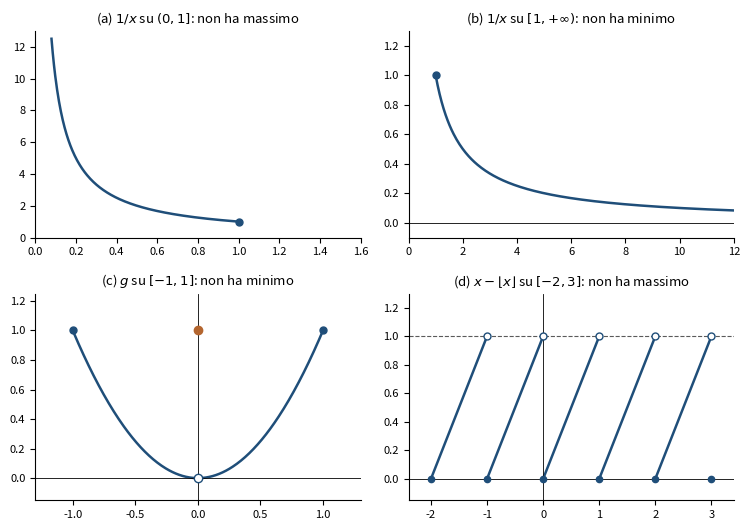

This figure's Python source: (Note: this script raises an exception after producing the figure.)
"""
fig_controesempi_weierstrass.py — Capitolo 4, quando il teorema di Weierstrass non si applica.
Eseguire dalla cartella Libro/:  python3 python/fig_controesempi_weierstrass.py
"""
import numpy as np
import matplotlib.pyplot as plt

blu, rame, grigio = "#1F4E79", "#B4662F", "#5A5A5A"
fig, axs = plt.subplots(2, 2, figsize=(7.6, 5.4))

# (a) 1/x su (0, 1]: non limitata, niente massimo
ax = axs[0, 0]
x = np.linspace(0.08, 1, 300)
ax.plot(x, 1 / x, color=blu, lw=1.8)
ax.plot([1], [1], "o", color=blu, ms=5)
ax.set_title(r"(a) $1/x$ su $(0,1]$: non ha massimo", fontsize=9.5)
ax.set_xlim(0, 1.6); ax.set_ylim(0, 13)

# (b) 1/x su [1, +inf): limitata, niente minimo
ax = axs[0, 1]
x = np.linspace(1, 12, 300)
ax.plot(x, 1 / x, color=blu, lw=1.8)
ax.plot([1], [1], "o", color=blu, ms=5)
ax.set_title(r"(b) $1/x$ su $[1,{+}\infty)$: non ha minimo", fontsize=9.5)
ax.set_xlim(0, 12); ax.set_ylim(-0.1, 1.3)

# (c) x^2 con g(0) = 1 su [-1, 1]: discontinua, niente minimo
ax = axs[1, 0]
x = np.linspace(-1, 1, 300)
ax.plot(x, x**2, color=blu, lw=1.8)
ax.plot([0], [0], "o", mfc="white", mec=blu, ms=6, zorder=3)
ax.plot([0], [1], "o", color=rame, ms=6, zorder=3)
ax.plot([-1, 1], [1, 1], "o", color=blu, ms=5)
ax.set_title(r"(c) $g$ su $[-1,1]$: non ha minimo", fontsize=9.5)
ax.set_xlim(-1.3, 1.3); ax.set_ylim(-0.15, 1.25)

# (d) parte frazionaria x - floor(x) su [-2, 3]: niente massimo
ax = axs[1, 1]
for k in range(-2, 3):
    xs = np.linspace(k, k + 1, 50)
    ax.plot(xs[:-1], xs[:-1] - k, color=blu, lw=1.8)
    ax.plot([k], [0], "o", color=blu, ms=4.5, zorder=3)
    ax.plot([k + 1], [1], "o", mfc="white", mec=blu, ms=5, zorder=3)
ax.plot([3], [0], "o", color=blu, ms=4.5, zorder=3)
ax.axhline(1, color=grigio, ls="--", lw=0.8)
ax.set_title(r"(d) $x-\lfloor x\rfloor$ su $[-2,3]$: non ha massimo", fontsize=9.5)
ax.set_xlim(-2.4, 3.4); ax.set_ylim(-0.15, 1.3)

for ax in axs.flat:
    ax.axhline(0, color="black", lw=0.6); ax.axvline(0, color="black", lw=0.6)
    for s in ("top", "right"):
        ax.spines[s].set_visible(False)
    ax.tick_params(labelsize=8)
fig.tight_layout()
fig.savefig("figure/controesempi_weierstrass.png", dpi=220)
